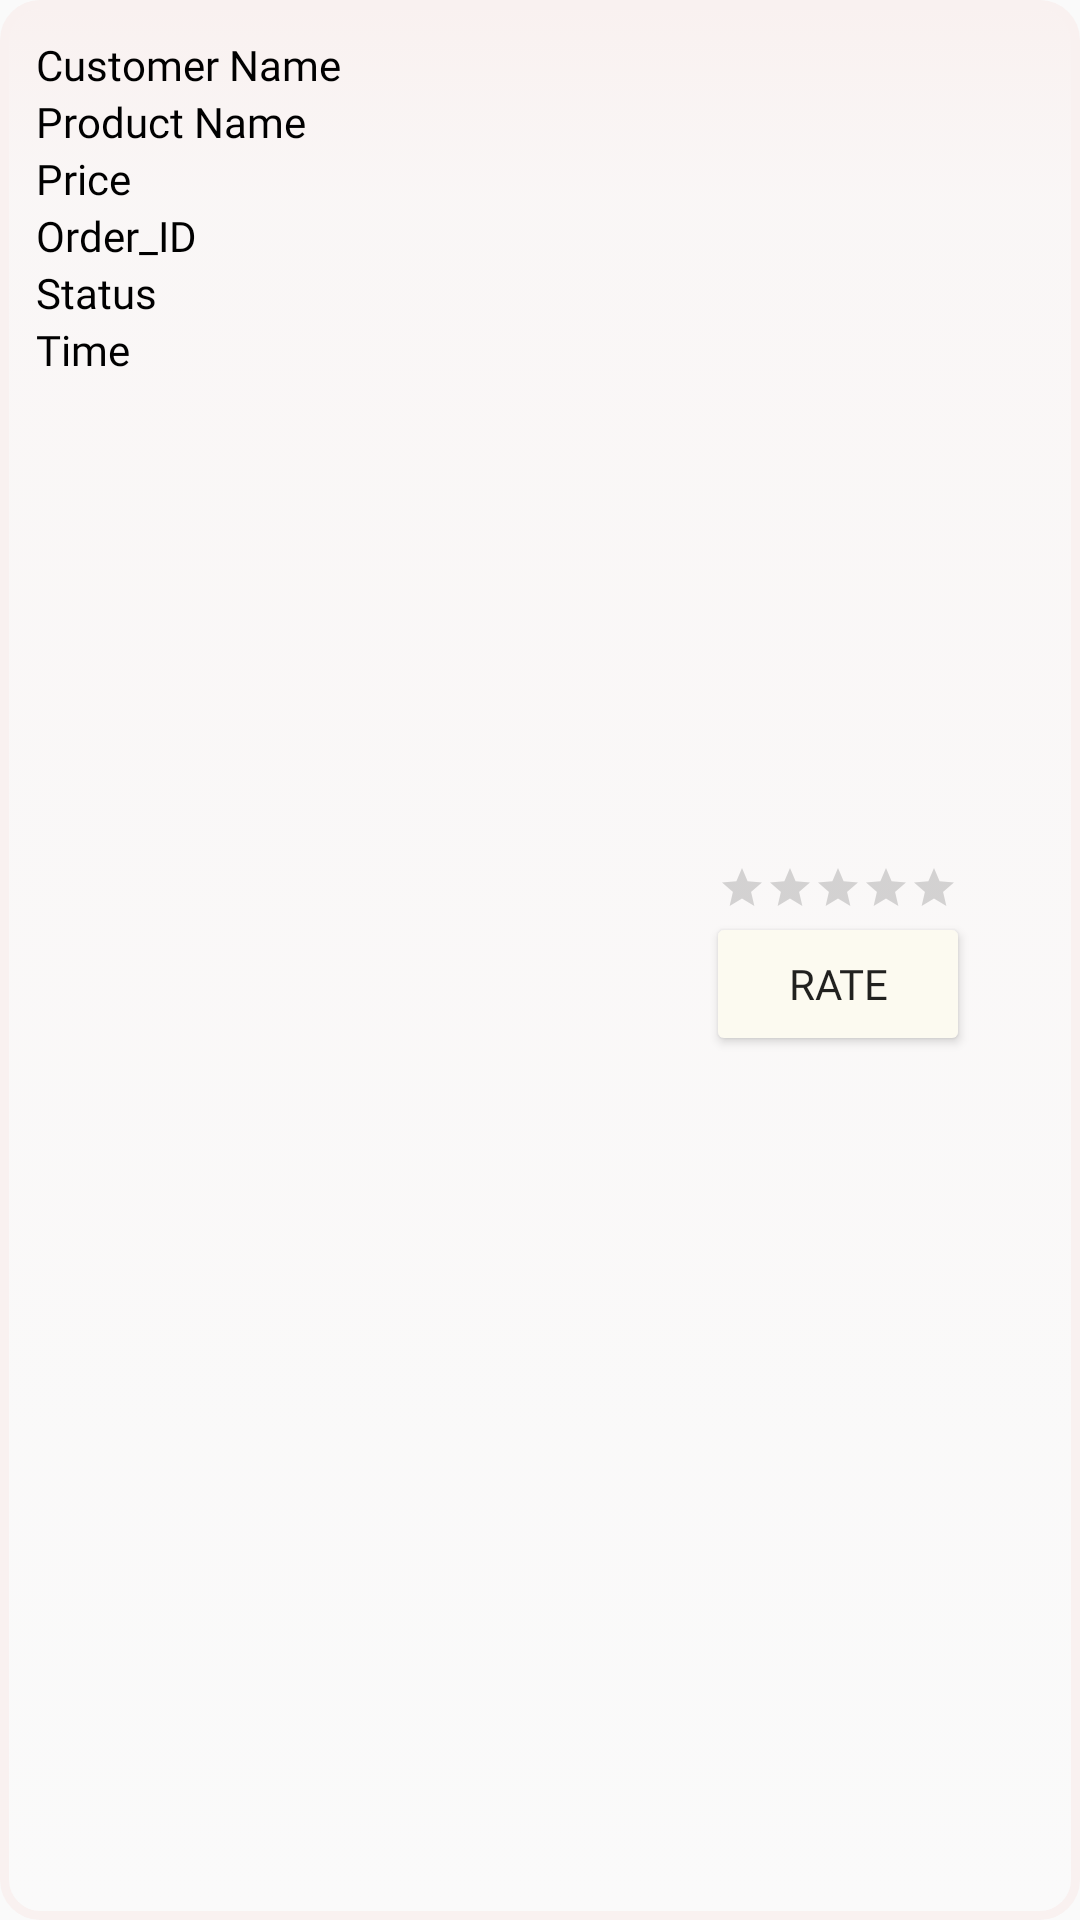

Android layout source for this screen:
<!-- AndroidManifest.xml: application theme Theme.CanteenApplication -->
<!-- res/layout/os_view.xml -->
<?xml version="1.0" encoding="utf-8"?>
<LinearLayout xmlns:android="http://schemas.android.com/apk/res/android"
    xmlns:tools="http://schemas.android.com/tools"
    android:layout_width="match_parent"
    android:background="@drawable/edittext_circular"
    android:backgroundTint="#F9F1F0"
    android:padding="12sp"
    android:layout_marginTop="8sp"
    android:layout_height="wrap_content">

    <LinearLayout
        android:layout_width="wrap_content"
        android:layout_height="wrap_content"
        android:layout_weight="2"
        android:orientation="vertical">

        <TextView
            android:id="@+id/cust_name"
            android:layout_width="wrap_content"
            android:layout_height="wrap_content"
            android:fontFamily="@font/oswald_regular"
            android:text="Customer Name"
            android:textColor="@color/black" />

        <TextView
            android:id="@+id/prod_name"
            android:layout_width="wrap_content"
            android:layout_height="wrap_content"
            android:fontFamily="@font/oswald_regular"
            android:text="Product Name"
            android:textColor="@color/black" />

        <TextView
            android:id="@+id/prod_price"
            android:layout_width="wrap_content"
            android:layout_height="wrap_content"
            android:fontFamily="@font/oswald_regular"
            android:text="@string/price2"
            android:textColor="@color/black" />

        <TextView
            android:id="@+id/order_id"
            android:layout_width="wrap_content"
            android:layout_height="wrap_content"
            android:fontFamily="@font/oswald_regular"
            android:text="Order_ID"
            android:textColor="@color/black" />

        <TextView
            android:id="@+id/status"
            android:layout_width="wrap_content"
            android:layout_height="wrap_content"
            android:fontFamily="@font/oswald_regular"
            android:text="Status"
            android:textColor="@color/black" />

        <TextView
            android:id="@+id/time"
            android:layout_width="wrap_content"
            android:layout_height="wrap_content"
            android:fontFamily="@font/oswald_regular"
            android:text="Time"
            android:textColor="@color/black" />

    </LinearLayout>

    <LinearLayout
        android:layout_width="wrap_content"
        android:layout_height="wrap_content"
        android:layout_gravity="center"
        android:layout_weight="1"
        android:gravity="center"
        android:orientation="vertical">

        
        
        
        
        

        
        
        
        
        
        
        
        
        


        <RatingBar
            android:id="@+id/ratingBar"
            style="?android:attr/ratingBarStyleSmall"
            android:layout_width="wrap_content"
            android:layout_height="wrap_content"
            android:isIndicator="false"
            android:numStars="5"
            android:contentDescription="rating"
            android:progressTint="#ffe5b4"
            android:stepSize="0.1" />

        <Button
            android:id="@+id/btn_rate"
            android:layout_width="wrap_content"
            android:layout_height="wrap_content"
            android:fontFamily="@font/oswald_regular"
            android:backgroundTint="#FCFAF0"
            android:text="Rate" />

    </LinearLayout>

</LinearLayout>
<!-- resources referenced by this layout -->
<resources>
  <!-- drawable edittext_circular (drawable) -->
  <?xml version="1.0" encoding="utf-8"?>
  <selector xmlns:android="http://schemas.android.com/apk/res/android">
      <item android:state_pressed="false" android:state_focused="false">
          <shape>
              <gradient
                  android:centerY="0.1"
                  android:startColor="#D3D3D3"
                  android:centerColor="#65FFFFFF"
                  android:endColor="#00FFFFFF"
                  android:angle="270"
                  />
              <stroke
                  android:width="3dp"
                  android:color="#BDBDBD" />
              <corners
                  android:radius="12dp" />
          </shape>
      </item>
  </selector>
  <string name="price2">Price</string>
  <style name="Theme.CanteenApplication" parent="Theme.AppCompat.Light.NoActionBar">
          
          <item name="colorPrimary">@color/purple_500</item>
          <item name="colorPrimaryVariant">@color/purple_700</item>
          <item name="colorOnPrimary">@color/white</item>
          
          <item name="colorSecondary">@color/teal_200</item>
          <item name="colorSecondaryVariant">@color/teal_700</item>
          <item name="colorOnSecondary">@color/black</item>
          
          <item name="android:statusBarColor">?attr/colorPrimaryVariant</item>
          
      </style>
  <!-- not gathered from this repository: default colours our renderer supplied (Android Studio template values) -->
  <color name="purple_500">#FF6200EE</color>
  <color name="purple_700">#FF3700B3</color>
  <color name="teal_200">#FF03DAC5</color>
  <color name="teal_700">#FF018786</color>
  <color name="black">#FF000000</color>
  <color name="white">#FFFFFFFF</color>
</resources>
